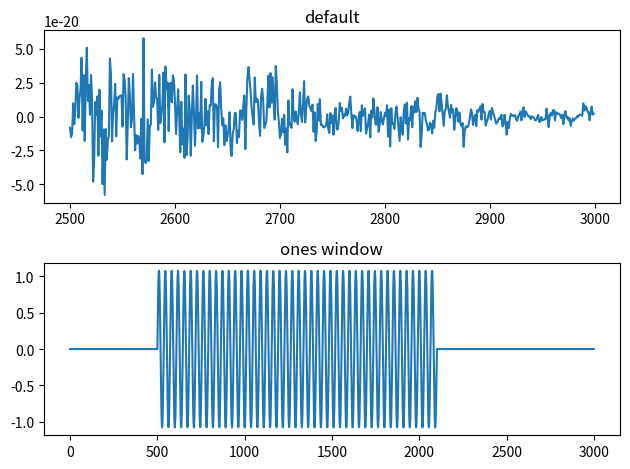

This chart was generated by the following Python code:
import numpy as np
import matplotlib.pyplot as plt


def zero_pad(L, S, x):
    a = np.pad(x, ((L - S, L - S)))
    add = (S - (len(a) % S)) % S
    a = np.pad(a, ((0, add)))
    return a


def frame_divide(L, S, x):
    a = zero_pad(L, S, x)
    T = (len(a) - L) // S + 1
    b = np.zeros((T, L))
    for t in range(T):
        b[t] = a[t * S : t * S + L]
    return b


def STFT(L, S, w, x):
    b = frame_divide(L, S, x)
    T = b.shape[0]
    c = np.zeros((L // 2 + 1, T), dtype=np.complex128)
    for t in range(T):
        c[:, t] = np.fft.rfft(w * b[t, :])
    return c


def Hamming(N):
    n = np.arange(N)
    win = 0.54 - 0.46 * np.cos(2 * np.pi * n / (N - 1))
    return win


def synt_win(S, w):
    L = len(w)
    Q = int(np.floor(L / S))
    ws = np.zeros(L)
    for k in range(L):
        i = k - (Q - 1) * S
        ws[k] = w[k] / np.sum(w[i : k + (Q - 1) * S] ** 2)
    return ws


def istft(S, X, w):
    F = X.shape[0]
    T = X.shape[1]

    N = 2 * (F - 1)
    M = S * (T - 1) + N

    win = synt_win(S, w)

    x_ = np.zeros(M)
    z = np.zeros((T, N))
    for t in range(T):
        z[t] = np.fft.irfft(X[:, t])
        x_[t * S : t * S + N] = x_[t * S : t * S + N] + win * z[t]

    return x_


def istft1(S, X, w):
    F = X.shape[0]
    T = X.shape[1]

    N = 2 * (F - 1)
    M = S * (T - 1) + N

    win = synt_win(S, w)

    x_ = np.zeros(M)
    z = np.zeros((T, N))
    for t in range(T):
        z[t] = np.fft.irfft(X[:, t])
        x_[t * S : t * S + N] = x_[t * S : t * S + N] + z[t]

    return x_


if __name__ == "__main__":
    A = 1
    f = 440
    fs = 16000
    sec = 0.1

    t = np.arange(sec * fs) / fs
    y = A * np.sin(2 * np.pi * f * t)

    L = 1000
    w = Hamming(L)
    S = 500

    ans = STFT(L, S, w, y)

    ans_ = istft(S, ans, w)
    ans1_ = istft1(S, ans, w)

    ax1 = plt.subplot(2, 1, 1)
    ax2 = plt.subplot(2, 1, 2)
    ax1.plot(ans_)
    ax1.set_title("default")
    ax2.plot(ans1_)
    ax2.set_title("ones window")
    plt.tight_layout()
    plt.show()
